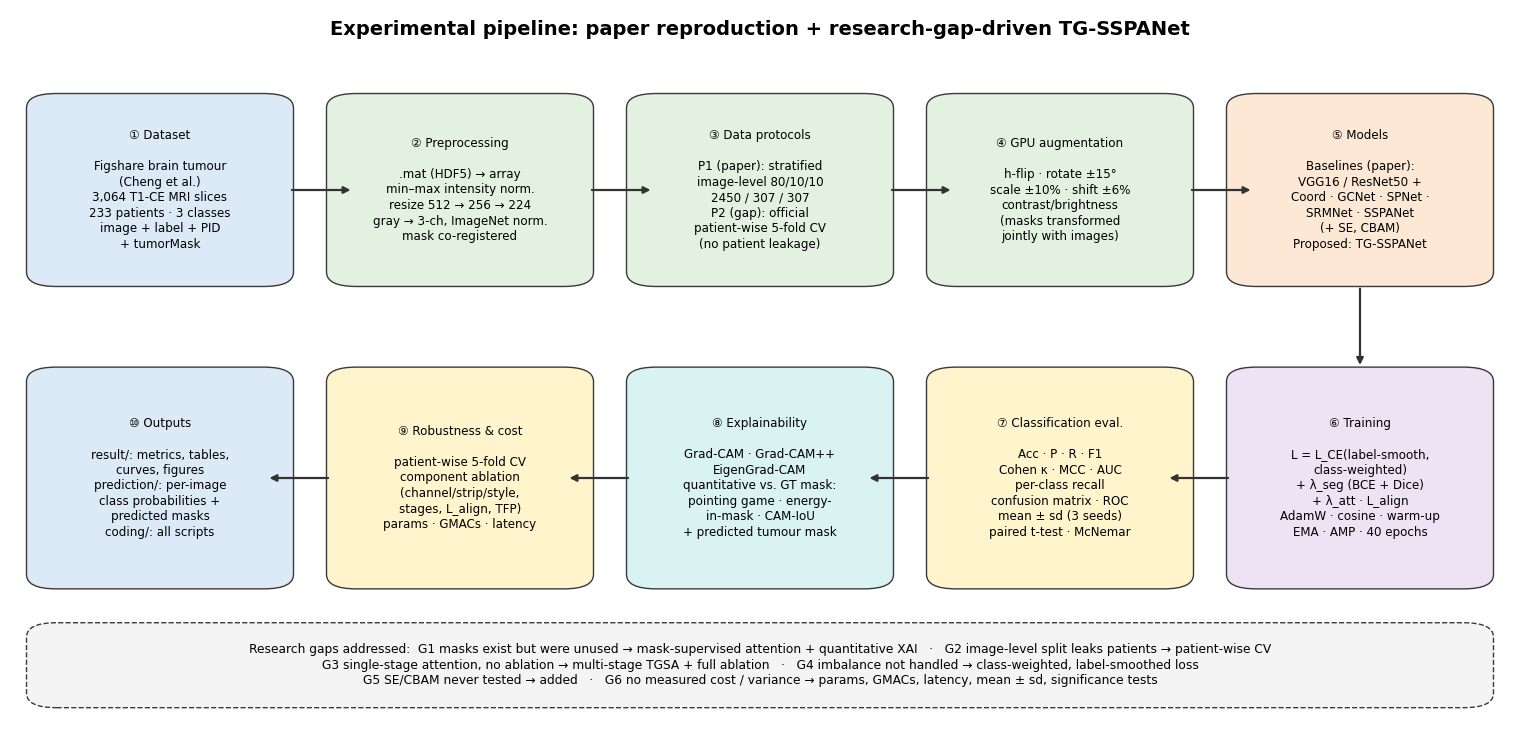
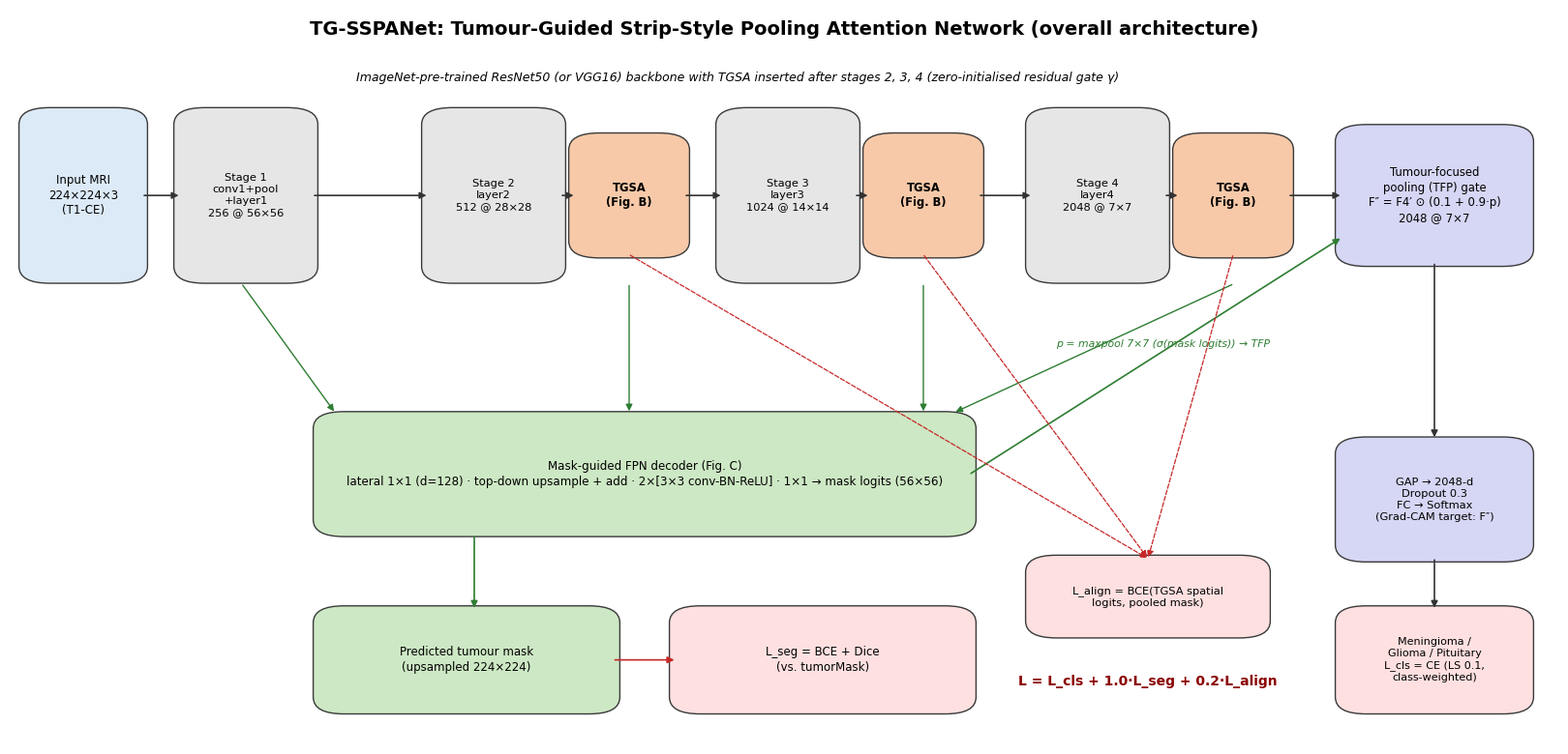
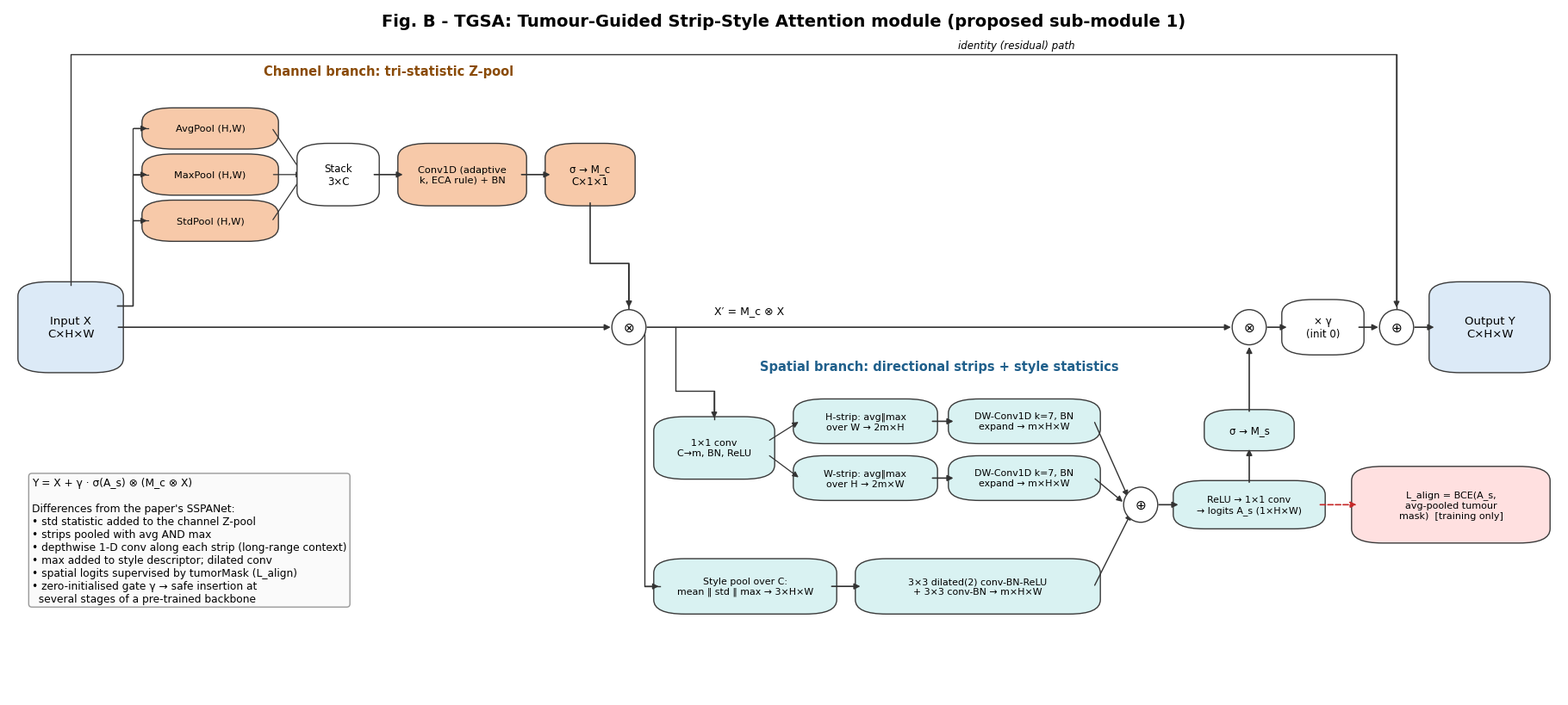
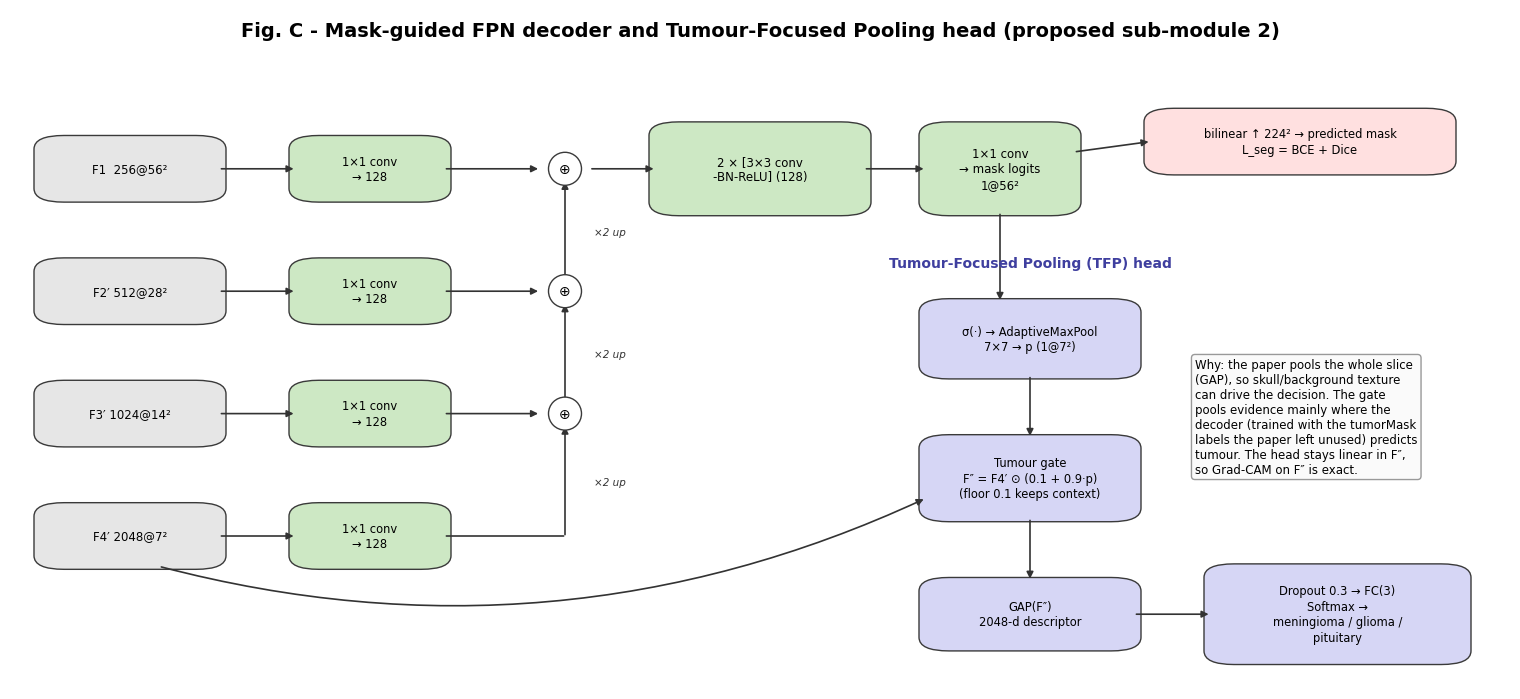

Recreate these plots in Python, in order.
"""Pipeline figure + architecture figures (overall TG-SSPANet, TGSA module, mask-guided decoder / TFP head).
Saved to E:/Life_Nero/result/figures/diagrams as PNG (300 dpi), PDF and SVG."""
import os

import matplotlib
matplotlib.use("Agg")
import matplotlib.pyplot as plt
from matplotlib.patches import FancyArrowPatch, FancyBboxPatch

OUT = r"E:\Life_Nero\result\figures\diagrams"
# DIAGRAM_MODE=paper: no in-image titles, cross-references renumbered to the manuscript figures, PNGs to paper/figures
PAPER = os.environ.get("DIAGRAM_MODE") == "paper"
PAPER_OUT = r"E:\Life_Nero\paper\figures"
PAPER_NAMES = {"fig_pipeline": "fig01_pipeline", "fig_architecture_A_overall": "fig02_architecture_overall",
               "fig_architecture_B_TGSA_module": "fig03_tgsa_module", "fig_architecture_C_decoder_TFP_head": "fig04_decoder_tfp"}


def T(s):
    """Figure title text (suppressed in paper mode, where the caption carries the title)."""
    return "" if PAPER else s
ASPECT = 1.0
os.makedirs(OUT, exist_ok=True)
plt.rcParams.update({"font.family": "DejaVu Sans", "font.size": 9})

COL = {
    "data": "#DCEAF7", "prep": "#E3F1E0", "model": "#FCE8D5", "prop": "#FAD4D4", "train": "#EDE3F5",
    "eval": "#FFF4CC", "xai": "#D9F2F2", "att": "#F7C9A9", "seg": "#CDE8C4", "head": "#D6D6F5", "op": "#FFFFFF",
    "loss": "#FFE0E0", "edge": "#3A3A3A",
}


def box(ax, x, y, w, h, text, fc, fs=8.5, bold=False, ec=None, lw=1.0, r=0.02, ls="-"):
    if PAPER:
        text = text.replace("(Fig. B)", "(Fig. 3)").replace("(Fig. C)", "(Fig. 4)")
    p = FancyBboxPatch((x, y), w, h, boxstyle=f"round,pad=0.004,rounding_size={r}", fc=fc, ec=ec or COL["edge"], lw=lw,
                       ls=ls)
    ax.add_patch(p)
    ax.text(x + w / 2, y + h / 2, text, ha="center", va="center", fontsize=fs, fontweight="bold" if bold else "normal",
            wrap=True, linespacing=1.25)
    return p


def arrow(ax, p0, p1, color="#333333", lw=1.2, style="-|>", ls="-", rad=0.0, text=None, fs=7.5, toff=(0, 0.012)):
    a = FancyArrowPatch(p0, p1, arrowstyle=style, mutation_scale=10, color=color, lw=lw, ls=ls,
                        connectionstyle=f"arc3,rad={rad}", shrinkA=1, shrinkB=1)
    ax.add_patch(a)
    if text:
        ax.text((p0[0] + p1[0]) / 2 + toff[0], (p0[1] + p1[1]) / 2 + toff[1], text, ha="center", va="bottom", fontsize=fs,
                color=color, style="italic")


def circle(ax, x, y, s, r=0.011, fc="white"):
    c = matplotlib.patches.Ellipse((x, y), 2 * r, 2 * r * ASPECT, fc=fc, ec=COL["edge"], lw=1.0, zorder=5)
    ax.add_patch(c)
    ax.text(x, y, s, ha="center", va="center", fontsize=10, zorder=6)


def save(fig, name):
    if PAPER:
        fig.savefig(os.path.join(PAPER_OUT, PAPER_NAMES[name] + ".png"), dpi=300, bbox_inches="tight")
        plt.close(fig)
        return
    for ext in ("png", "pdf", "svg"):
        fig.savefig(os.path.join(OUT, f"{name}.{ext}"), dpi=300, bbox_inches="tight")
    plt.close(fig)


def canvas(w, h):
    fig = plt.figure(figsize=(w, h))
    ax = fig.add_axes([0, 0, 1, 1]); ax.set_xlim(0, 1); ax.set_ylim(0, 1); ax.axis("off")
    return fig, ax


# ----------------------------------------------------------------------------------------------------------------
def pipeline():
    fig, ax = canvas(15, 7.2)
    ax.text(0.5, 0.965, T("Experimental pipeline: paper reproduction + research-gap-driven TG-SSPANet"), ha="center",
            fontsize=14, fontweight="bold")
    # row 1
    y1, h1 = 0.62, 0.26
    blocks = [
        (0.015, "① Dataset\n\nFigshare brain tumour\n(Cheng et al.)\n3,064 T1-CE MRI slices\n233 patients · 3 classes\nimage + label + PID\n+ tumorMask", COL["data"]),
        (0.215, "② Preprocessing\n\n.mat (HDF5) → array\nmin–max intensity norm.\nresize 512 → 256 → 224\ngray → 3-ch, ImageNet norm.\nmask co-registered", COL["prep"]),
        (0.415, "③ Data protocols\n\nP1 (paper): stratified\nimage-level 80/10/10\n2450 / 307 / 307\nP2 (gap): official\npatient-wise 5-fold CV\n(no patient leakage)", COL["prep"]),
        (0.615, "④ GPU augmentation\n\nh-flip · rotate ±15°\nscale ±10% · shift ±6%\ncontrast/brightness\n(masks transformed\njointly with images)", COL["prep"]),
        (0.815, "⑤ Models\n\nBaselines (paper):\nVGG16 / ResNet50 +\nCoord · GCNet · SPNet ·\nSRMNet · SSPANet\n(+ SE, CBAM)\nProposed: TG-SSPANet", COL["model"]),
    ]
    for x, t, c in blocks:
        box(ax, x, y1, 0.17, h1, t, c, fs=8.6)
    for x, _, _ in blocks[:-1]:
        arrow(ax, (x + 0.172, y1 + h1 / 2), (x + 0.213, y1 + h1 / 2), lw=1.6)
    # row 2
    y2, h2 = 0.2, 0.3
    b2 = [
        (0.815, "⑥ Training\n\nL = L_CE(label-smooth,\nclass-weighted)\n+ λ_seg (BCE + Dice)\n+ λ_att · L_align\nAdamW · cosine · warm-up\nEMA · AMP · 40 epochs", COL["train"]),
        (0.615, "⑦ Classification eval.\n\nAcc · P · R · F1\nCohen κ · MCC · AUC\nper-class recall\nconfusion matrix · ROC\nmean ± sd (3 seeds)\npaired t-test · McNemar", COL["eval"]),
        (0.415, "⑧ Explainability\n\nGrad-CAM · Grad-CAM++\nEigenGrad-CAM\nquantitative vs. GT mask:\npointing game · energy-\nin-mask · CAM-IoU\n+ predicted tumour mask", COL["xai"]),
        (0.215, "⑨ Robustness & cost\n\npatient-wise 5-fold CV\ncomponent ablation\n(channel/strip/style,\nstages, L_align, TFP)\nparams · GMACs · latency", COL["eval"]),
        (0.015, "⑩ Outputs\n\nresult/: metrics, tables,\ncurves, figures\nprediction/: per-image\nclass probabilities +\npredicted masks\ncoding/: all scripts", COL["data"]),
    ]
    for x, t, c in b2:
        box(ax, x, y2, 0.17, h2, t, c, fs=8.6)
    arrow(ax, (0.9, y1 - 0.005), (0.9, y2 + h2 + 0.005), lw=1.6)
    for x, _, _ in b2[:-1]:
        arrow(ax, (x - 0.002, y2 + h2 / 2), (x - 0.043, y2 + h2 / 2), lw=1.6)
    # research gaps banner
    box(ax, 0.015, 0.035, 0.97, 0.11,
        "Research gaps addressed:  G1 masks exist but were unused → mask-supervised attention + quantitative XAI   ·   G2 image-level split leaks patients → patient-wise CV\n"
        "G3 single-stage attention, no ablation → multi-stage TGSA + full ablation   ·   "
        "G4 imbalance not handled → class-weighted, label-smoothed loss\nG5 SE/CBAM never tested → added   ·   "
        "G6 no measured cost / variance → params, GMACs, latency, mean ± sd, significance tests",
        "#F4F4F4", fs=8.8, ls="--")
    save(fig, "fig_pipeline")


# ----------------------------------------------------------------------------------------------------------------
def overall():
    fig, ax = canvas(16, 7.6)
    ax.text(0.5, 0.965, T("TG-SSPANet: Tumour-Guided Strip-Style Pooling Attention Network (overall architecture)"),
            ha="center", fontsize=14, fontweight="bold")
    yb, hb = 0.58, 0.2
    box(ax, 0.01, yb, 0.075, hb, "Input MRI\n224×224×3\n(T1-CE)", COL["data"], fs=8.5)
    xs = [0.11, 0.27, 0.46, 0.66]
    names = ["Stage 1\nconv1+pool\n+layer1\n256 @ 56×56", "Stage 2\nlayer2\n512 @ 28×28", "Stage 3\nlayer3\n1024 @ 14×14",
             "Stage 4\nlayer4\n2048 @ 7×7"]
    for i, (x, n) in enumerate(zip(xs, names)):
        box(ax, x, yb, 0.085, hb, n, "#E6E6E6", fs=8.2)
    tg = [0.2, 0.555, 0.755]
    tg = [xs[1] + 0.095, xs[2] + 0.095, xs[3] + 0.095]
    for x in tg:
        box(ax, x, yb + 0.03, 0.07, hb - 0.06, "TGSA\n(Fig. B)", COL["att"], fs=8.3, bold=True)
    arrow(ax, (0.086, yb + hb / 2), (xs[0], yb + hb / 2))
    arrow(ax, (xs[0] + 0.086, yb + hb / 2), (xs[1], yb + hb / 2))
    for i in range(3):
        arrow(ax, (xs[i + 1] + 0.086, yb + hb / 2), (tg[i], yb + hb / 2))
        if i < 2:
            arrow(ax, (tg[i] + 0.071, yb + hb / 2), (xs[i + 2], yb + hb / 2))
    ax.text(0.47, yb + hb + 0.035, "ImageNet-pre-trained ResNet50 (or VGG16) backbone with TGSA inserted after stages 2, 3, 4 "
            "(zero-initialised residual gate γ)", ha="center", fontsize=9, style="italic")
    # decoder
    yd, hd = 0.28, 0.14
    box(ax, 0.2, yd, 0.42, hd, "Mask-guided FPN decoder (Fig. C)\nlateral 1×1 (d=128) · top-down upsample + add · 2×[3×3 conv-BN-ReLU] · 1×1 → mask logits (56×56)",
        COL["seg"], fs=8.6)
    for x in [xs[0] + 0.04, tg[0] + 0.035, tg[1] + 0.035, tg[2] + 0.035]:
        arrow(ax, (x, yb - 0.005), (min(max(x, 0.21), 0.61), yd + hd + 0.003), color="#2E7D32", lw=1.0)
    box(ax, 0.2, 0.07, 0.19, 0.12, "Predicted tumour mask\n(upsampled 224×224)", COL["seg"], fs=8.5)
    arrow(ax, (0.3, yd - 0.003), (0.3, 0.19), color="#2E7D32")
    box(ax, 0.43, 0.07, 0.19, 0.12, "L_seg = BCE + Dice\n(vs. tumorMask)", COL["loss"], fs=8.5)
    arrow(ax, (0.39, 0.13), (0.43, 0.13), color="#C62828")
    # head
    xh = 0.86
    box(ax, xh, 0.6, 0.12, 0.16, "Tumour-focused\npooling (TFP) gate\nF″ = F4′ ⊙ (0.1 + 0.9·p)\n2048 @ 7×7", COL["head"], fs=8.4)
    arrow(ax, (tg[2] + 0.071, yb + hb / 2), (xh, yb + hb / 2))
    arrow(ax, (0.62, yd + hd / 2), (xh, 0.63), color="#2E7D32", rad=0.0)
    ax.text(0.745, 0.5, "p = maxpool 7×7 (σ(mask logits)) → TFP", ha="center", fontsize=7.8, color="#2E7D32", style="italic")
    box(ax, xh, 0.25, 0.12, 0.14, "GAP → 2048-d\nDropout 0.3\nFC → Softmax\n(Grad-CAM target: F″)", COL["head"], fs=8.2)
    arrow(ax, (xh + 0.06, 0.6), (xh + 0.06, 0.392))
    box(ax, xh, 0.07, 0.12, 0.12, "Meningioma /\nGlioma / Pituitary\nL_cls = CE (LS 0.1,\nclass-weighted)", COL["loss"], fs=8.0)
    arrow(ax, (xh + 0.06, 0.25), (xh + 0.06, 0.19))
    # attention alignment loss
    box(ax, 0.66, 0.16, 0.15, 0.09, "L_align = BCE(TGSA spatial\nlogits, pooled mask)", COL["loss"], fs=8.2)
    for x in tg:
        arrow(ax, (x + 0.035, yb + 0.03), (0.735, 0.25), color="#C62828", ls="--", lw=0.9)
    ax.text(0.735, 0.1, "L = L_cls + 1.0·L_seg + 0.2·L_align", ha="center", fontsize=10, fontweight="bold", color="#8B0000")
    ax.set_ylim(0.03, 0.9)
    ax.texts[0].set_position((0.5, 0.87))
    save(fig, "fig_architecture_A_overall")


# ----------------------------------------------------------------------------------------------------------------
def tgsa_module():
    fig, ax = canvas(18, 8)
    asp = 18 / 8

    def node(x, y, s):
        e = matplotlib.patches.Ellipse((x, y), 0.022, 0.022 * asp, fc="white", ec=COL["edge"], lw=1.0, zorder=5)
        ax.add_patch(e)
        ax.text(x, y, s, ha="center", va="center", fontsize=11, zorder=6)

    def poly(pts, color="#333333", ls="-", lw=1.2):
        xs, ys = zip(*pts[:-1])
        ax.plot(list(xs) + [pts[-1][0]], list(ys) + [pts[-1][1]], color=color, ls=ls, lw=lw, zorder=1)
        arrow(ax, pts[-2], pts[-1], color=color, ls=ls, lw=lw)

    ax.text(0.5, 0.975, T("Fig. B - TGSA: Tumour-Guided Strip-Style Attention module (proposed sub-module 1)"), ha="center",
            fontsize=14, fontweight="bold")
    ym = 0.55
    box(ax, 0.01, ym - 0.06, 0.06, 0.12, "Input X\nC×H×W", COL["data"], fs=9.5)
    # ---------------- channel branch (top)
    ax.text(0.245, 0.905, "Channel branch: tri-statistic Z-pool", ha="center", fontsize=10.5, fontweight="bold", color="#8A4B08")
    for i, t in enumerate(["AvgPool (H,W)", "MaxPool (H,W)", "StdPool (H,W)"]):
        yy = 0.83 - i * 0.065
        box(ax, 0.09, yy - 0.025, 0.08, 0.05, t, COL["att"], fs=8.2)
        poly([(0.07, ym + 0.03), (0.08, ym + 0.03), (0.08, yy), (0.09, yy)], lw=0.9)
        arrow(ax, (0.17, yy), (0.19, 0.765), lw=0.9)
    box(ax, 0.19, 0.725, 0.045, 0.08, "Stack\n3×C", COL["op"], fs=8.5)
    box(ax, 0.255, 0.725, 0.075, 0.08, "Conv1D (adaptive\nk, ECA rule) + BN", COL["att"], fs=8.2)
    arrow(ax, (0.235, 0.765), (0.255, 0.765))
    box(ax, 0.35, 0.725, 0.05, 0.08, "σ → M_c\nC×1×1", COL["att"], fs=8.5)
    arrow(ax, (0.33, 0.765), (0.35, 0.765))
    # ---------------- main path
    node(0.4, ym, "⊗")
    arrow(ax, (0.07, ym), (0.389, ym))
    poly([(0.375, 0.725), (0.375, 0.64), (0.4, 0.64), (0.4, ym + 0.026)])
    ax.text(0.455, ym + 0.02, "X′ = M_c ⊗ X", fontsize=9)
    node(0.8, ym, "⊗")
    arrow(ax, (0.411, ym), (0.789, ym))
    box(ax, 0.825, ym - 0.035, 0.045, 0.07, "× γ\n(init 0)", COL["op"], fs=8.5)
    arrow(ax, (0.811, ym), (0.825, ym))
    node(0.895, ym, "⊕")
    arrow(ax, (0.87, ym), (0.884, ym))
    box(ax, 0.92, ym - 0.06, 0.07, 0.12, "Output Y\nC×H×W", COL["data"], fs=9.5)
    arrow(ax, (0.906, ym), (0.92, ym))
    poly([(0.04, ym + 0.06), (0.04, 0.935), (0.895, 0.935), (0.895, ym + 0.026)], lw=1.0)
    ax.text(0.65, 0.943, "identity (residual) path", ha="center", fontsize=8.5, style="italic")
    # ---------------- spatial branch (bottom)
    ax.text(0.6, 0.49, "Spatial branch: directional strips + style statistics", ha="center", fontsize=10.5,
            fontweight="bold", color="#1F5F8B")
    xb = 0.43
    box(ax, 0.42, 0.34, 0.07, 0.08, "1×1 conv\nC→m, BN, ReLU", COL["xai"], fs=8)
    poly([(xb, ym), (xb, 0.46), (0.455, 0.46), (0.455, 0.42)], lw=1.0)
    box(ax, 0.51, 0.39, 0.085, 0.055, "H-strip: avg‖max\nover W → 2m×H", COL["xai"], fs=7.9)
    box(ax, 0.51, 0.31, 0.085, 0.055, "W-strip: avg‖max\nover H → 2m×W", COL["xai"], fs=7.9)
    arrow(ax, (0.49, 0.39), (0.51, 0.4175), lw=0.9); arrow(ax, (0.49, 0.37), (0.51, 0.3375), lw=0.9)
    box(ax, 0.61, 0.39, 0.09, 0.055, "DW-Conv1D k=7, BN\nexpand → m×H×W", COL["xai"], fs=7.9)
    box(ax, 0.61, 0.31, 0.09, 0.055, "DW-Conv1D k=7, BN\nexpand → m×H×W", COL["xai"], fs=7.9)
    arrow(ax, (0.595, 0.4175), (0.61, 0.4175)); arrow(ax, (0.595, 0.3375), (0.61, 0.3375))
    box(ax, 0.42, 0.15, 0.11, 0.07, "Style pool over C:\nmean ‖ std ‖ max → 3×H×W", COL["xai"], fs=7.9)
    poly([(xb - 0.02, ym), (xb - 0.02, 0.185), (0.42, 0.185)], lw=1.0)
    box(ax, 0.55, 0.15, 0.15, 0.07, "3×3 dilated(2) conv-BN-ReLU\n+ 3×3 conv-BN → m×H×W", COL["xai"], fs=7.9)
    arrow(ax, (0.53, 0.185), (0.55, 0.185))
    node(0.73, 0.3, "⊕")
    arrow(ax, (0.7, 0.4175), (0.722, 0.31), lw=1.0); arrow(ax, (0.7, 0.3375), (0.719, 0.303), lw=1.0)
    arrow(ax, (0.7, 0.185), (0.724, 0.289), lw=1.0)
    box(ax, 0.755, 0.27, 0.09, 0.06, "ReLU → 1×1 conv\n→ logits A_s (1×H×W)", COL["xai"], fs=7.9)
    arrow(ax, (0.741, 0.3), (0.755, 0.3))
    box(ax, 0.775, 0.38, 0.05, 0.05, "σ → M_s", COL["xai"], fs=8.5)
    arrow(ax, (0.8, 0.33), (0.8, 0.38)); arrow(ax, (0.8, 0.43), (0.8, ym - 0.026))
    box(ax, 0.87, 0.25, 0.12, 0.1, "L_align = BCE(A_s,\navg-pooled tumour\nmask)  [training only]", COL["loss"], fs=8)
    arrow(ax, (0.845, 0.3), (0.87, 0.3), color="#C62828", ls="--")
    # ---------------- notes
    ax.text(0.015, 0.25, "Y = X + γ · σ(A_s) ⊗ (M_c ⊗ X)\n\nDifferences from the paper's SSPANet:\n"
            "• std statistic added to the channel Z-pool\n• strips pooled with avg AND max\n"
            "• depthwise 1-D conv along each strip (long-range context)\n• max added to style descriptor; dilated conv\n"
            "• spatial logits supervised by tumorMask (L_align)\n• zero-initialised gate γ → safe insertion at\n  several stages of a pre-trained backbone",
            ha="left", va="center", fontsize=8.8, bbox=dict(boxstyle="round", fc="#FAFAFA", ec="#999999"))
    ax.set_ylim(0.03, 1.0)
    save(fig, "fig_architecture_B_TGSA_module")


# ----------------------------------------------------------------------------------------------------------------
def decoder_head():
    fig, ax = canvas(15, 6.8)
    global ASPECT; ASPECT = 15 / 6.8
    ax.text(0.5, 0.96, T("Fig. C - Mask-guided FPN decoder and Tumour-Focused Pooling head (proposed sub-module 2)"),
            ha="center", fontsize=14, fontweight="bold")
    ys = [0.72, 0.54, 0.36, 0.18]
    names = ["F1  256@56²", "F2′ 512@28²", "F3′ 1024@14²", "F4′ 2048@7²"]
    for y, n in zip(ys, names):
        box(ax, 0.02, y, 0.12, 0.09, n, "#E6E6E6", fs=8.5)
        box(ax, 0.19, y, 0.1, 0.09, "1×1 conv\n→ 128", COL["seg"], fs=8.3)
        arrow(ax, (0.14, y + 0.045), (0.19, y + 0.045))
    for i, y in enumerate(ys[:-1]):
        circle(ax, 0.37, y + 0.045, "⊕")
        arrow(ax, (0.29, y + 0.045), (0.353, y + 0.045))
    arrow(ax, (0.29, ys[3] + 0.045), (0.37, ys[3] + 0.045), style="-")
    for i in range(3, 0, -1):
        arrow(ax, (0.37, ys[i] + 0.045 + (0 if i == 3 else 0.017)), (0.37, ys[i - 1] + 0.028), text="×2 up", toff=(0.03, -0.01))
    box(ax, 0.43, 0.7, 0.14, 0.13, "2 × [3×3 conv\n-BN-ReLU] (128)", COL["seg"], fs=8.5)
    arrow(ax, (0.387, ys[0] + 0.045), (0.43, 0.765))
    box(ax, 0.61, 0.7, 0.1, 0.13, "1×1 conv\n→ mask logits\n1@56²", COL["seg"], fs=8.5)
    arrow(ax, (0.57, 0.765), (0.61, 0.765))
    box(ax, 0.76, 0.76, 0.2, 0.09, "bilinear ↑ 224² → predicted mask\nL_seg = BCE + Dice", COL["loss"], fs=8.3)
    arrow(ax, (0.71, 0.79), (0.76, 0.805))
    # TFP
    ax.text(0.68, 0.62, "Tumour-Focused Pooling (TFP) head", ha="center", fontsize=10, fontweight="bold", color="#3F3F9F")
    box(ax, 0.61, 0.46, 0.14, 0.11, "σ(·) → AdaptiveMaxPool\n7×7 → p (1@7²)", COL["head"], fs=8.3)
    arrow(ax, (0.66, 0.7), (0.66, 0.57))
    box(ax, 0.61, 0.25, 0.14, 0.12, "Tumour gate\nF″ = F4′ ⊙ (0.1 + 0.9·p)\n(floor 0.1 keeps context)", COL["head"], fs=8.3)
    arrow(ax, (0.68, 0.46), (0.68, 0.37))
    arrow(ax, (0.1, ys[3]), (0.61, 0.28), rad=0.18)
    box(ax, 0.61, 0.06, 0.14, 0.1, "GAP(F″)\n2048-d descriptor", COL["head"], fs=8.3)
    arrow(ax, (0.68, 0.25), (0.68, 0.16))
    box(ax, 0.8, 0.04, 0.17, 0.14, "Dropout 0.3 → FC(3)\nSoftmax →\nmeningioma / glioma /\npituitary", COL["head"], fs=8.3)
    arrow(ax, (0.75, 0.11), (0.8, 0.11))
    ax.text(0.79, 0.4, "Why: the paper pools the whole slice\n(GAP), so skull/background texture\ncan drive the decision. "
            "The gate\npools evidence mainly where the\ndecoder (trained with the tumorMask\nlabels the paper left unused) predicts\n"
            "tumour. The head stays linear in F″,\nso Grad-CAM on F″ is exact.", fontsize=8.5, va="center",
            bbox=dict(boxstyle="round", fc="#FAFAFA", ec="#999999"))
    save(fig, "fig_architecture_C_decoder_TFP_head")


if __name__ == "__main__":
    pipeline(); overall(); tgsa_module(); decoder_head()
    print("saved to", OUT)
